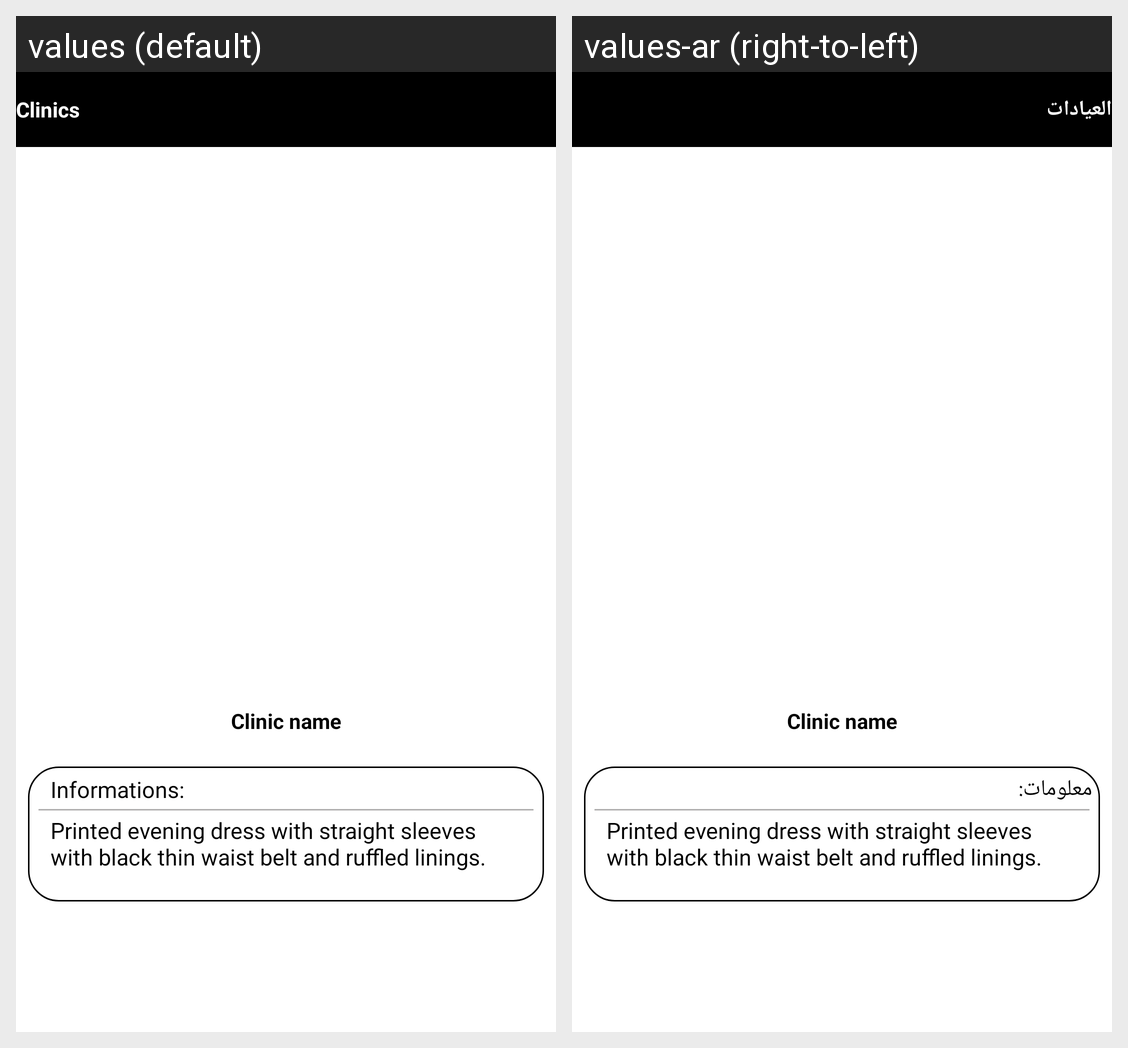

Strings drawn on this Android screen and how each of the app's shown locales translates them:
Android screen res/layout/activity_clinic_home.xml rendered under 2 locales, left to right: values (default), values-ar (right-to-left). Device: Nexus 5 (rendered at 1080×1920; each locale shown at half size, 540×960, under a caption strip naming it); theme Theme.Proderma.
Strings drawn on this screen, with the default value and each locale's value (text and hints the layout hard-codes, and strings that could not be matched under every locale, appear in the picture but are not listed):

home_clinics
  values: Clinics
  values-ar: العيادات

product_information
  values: Informations:
  values-ar: معلومات:
